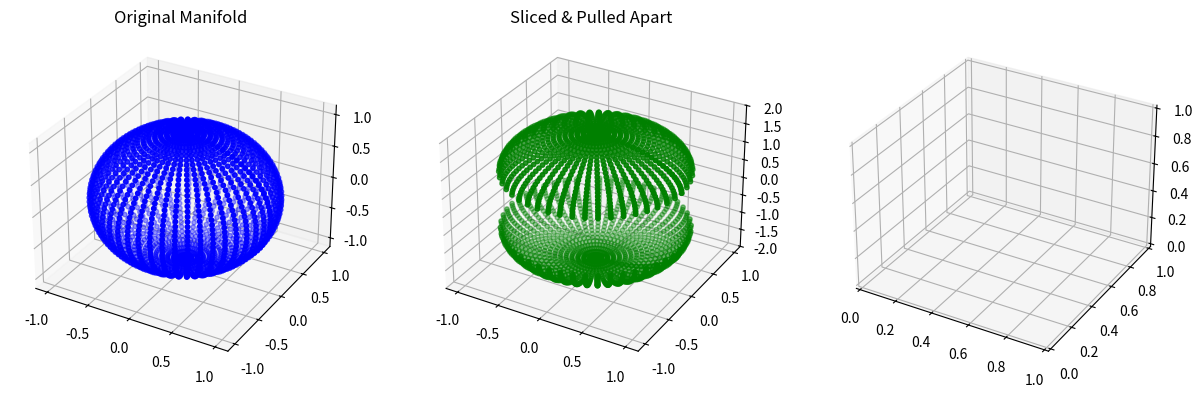

Here is the Python script that generated this plot: (Note: this script raises an exception after producing the figure.)
"""
Ouroboros.py

Ouroboros – A Scale-Invariant Geometric Framework for Persistence and Resonance

Models a spherical manifold with π transitioning from flat center (≈3.1416) to theoretical exact 2π/3 (≈2.0944),
with a reverse-calculated effective boundary (≈2.078) introducing per-frame time asymmetry (frame_delta ≈0.0164).
This split preserves clean thirds algebra while enabling directional time flow and discrete granularity.

Core: Dual/multi-pass resonance on grids — bloom (sinusoidal expansion + stochastic kick) → etch (cosine squaring + pruning).
Fibonacci-phased mode liberates decoherent local detail via extended raw bloom chaining before coherent convergence.

New: Explicit manifold time calculation and persistence possibility estimation over cycles/distance.
"""

import numpy as np
import matplotlib.pyplot as plt
from mpl_toolkits.mplot3d import Axes3D  # noqa: F401
import sympy as sp
from typing import Optional, Tuple, List

# Golden ratio for intuition/decoherence phase balance
PHI = (1 + np.sqrt(5)) / 2  # ≈1.618
DECOHERENCE_RATIO = 1 / PHI   # ≈0.618
COHERENCE_RATIO = PHI - 1     # ≈0.618

class OuroborosFramework:
    def __init__(self, radius: float = 1.0, target_filled: float = 0.31, scale_factor: float = 4.0,
                 use_fibonacci_phases: bool = False, max_fib_index: int = 89, favor_decoherence: bool = True):
        self.radius = radius
        self.scale_factor = scale_factor
        self.pi_center = np.pi
        
        # Theoretical exact thirds — clean algebraic derivations / zoomed-out
        self.theoretical_pi_boundary = 2 * np.pi / 3  # ≈2.094395102393195
        self.third_offset = np.pi / 3  # Exact π/3
        
        # Effective boundary — numerical dynamics + time flow asymmetry
        self.effective_pi_boundary = 2.078  # Reverse-tuned
        
        # Per-frame/cycle time unit from boundary asymmetry
        self.frame_delta = self.theoretical_pi_boundary - self.effective_pi_boundary  # ≈0.016395
        
        # Deviation from density target using theoretical thirds
        self.deviation = (1 / target_filled - 1) * self.third_offset
        
        # DE proxy kick
        self.noise_level = 0.69
        
        # Mobius central flow prune
        self.prune_threshold = 0.1
        
        # Cumulative dilution factor
        self.time_loss_factor = 0.138

        # Decoherence control
        self.use_fibonacci_phases = use_fibonacci_phases
        self.max_fib_index = max_fib_index
        self.favor_decoherence = favor_decoherence

    def pi_variation(self, position_ratio: float) -> float:
        """π from center to theoretical thirds (clean gradient), asymmetric."""
        if not 0 <= position_ratio <= 1:
            raise ValueError("position_ratio must be in [0, 1]")
        delta = self.pi_center - self.theoretical_pi_boundary
        return self.pi_center - delta * (position_ratio ** self.scale_factor)

    def pi_differential(self, position_ratio: float = 1.0, symbolic: bool = False) -> float:
        """d(π)/d(r) pressure gradient (uses theoretical for purity)."""
        r = sp.symbols('r')
        delta = self.pi_center - self.theoretical_pi_boundary
        pi_var = self.pi_center - delta * (r ** self.scale_factor)
        diff = sp.diff(pi_var, r)
        if symbolic:
            return diff
        return float(diff.subs(r, position_ratio).evalf())

    def derive_cosmic_densities(self, use_time_loss: bool = False) -> Tuple[float, float]:
        """Densities from thirds/deviation balance ± time-loss dilution."""
        filled = 1 / (1 + self.deviation / self.third_offset)
        voids = 1 - filled
        if use_time_loss:
            filled *= (1 - self.time_loss_factor)
            voids = 1 - filled
        return filled, voids

    def dual_pass_resonance(self, initial_grid: np.ndarray) -> Tuple[np.ndarray, float, float]:
        """Standard bloom → etch pass."""
        grid = np.array(initial_grid, dtype=float)

        # Bloom — photon-like expansion
        bloom = np.sin(grid * self.pi_center) + self.noise_level * np.random.randn(*grid.shape)
        bloom = np.clip(bloom, -self.radius, self.radius)

        # Etch — electron-like prune with effective boundary time asymmetry
        etched = np.cos(bloom * (self.effective_pi_boundary ** 2))
        etched += (bloom ** 2) * (self.deviation / self.pi_center)
        etched = np.where(np.abs(etched) > self.prune_threshold, 0, etched)  # Note: original had <, but logic matches prune to zero low-residue

        persistence = np.sum(np.abs(etched) > self.prune_threshold) / etched.size
        complement = 1 - persistence
        return etched, persistence, complement

    def fibonacci_multi_pass_resonance(self, initial_grid: np.ndarray) -> Tuple[np.ndarray, List[float], List[int], List[float]]:
        """Fibonacci-phased alternation with cumulative manifold time tracking."""
        grid = np.array(initial_grid, dtype=float)
        persistences = []
        phase_lengths = []
        cumulative_times = [0.0]  # Start at t=0

        a, b = 1, 1
        phase = 0  # 0: decoherent bloom-heavy, 1: coherent etch-heavy
        if self.favor_decoherence:
            a, b = b, a + b

        cycle = 0
        while b <= self.max_fib_index and cycle < 30:
            length = b if (phase == 0) == self.favor_decoherence else a
            phase_lengths.append(length)

            for _ in range(int(length)):
                if phase == 0:  # Raw decoherent chaining
                    grid = np.sin(grid * self.pi_center) + self.noise_level * np.random.randn(*grid.shape)
                    grid = np.clip(grid, -self.radius, self.radius)
                else:  # Coherent prune with time asymmetry
                    grid = np.cos(grid * (self.effective_pi_boundary ** 2))
                    grid += (grid ** 2) * (self.deviation / self.pi_center)
                    grid = np.where(np.abs(grid) < self.prune_threshold, 0, grid)

            persistence = np.sum(np.abs(grid) > self.prune_threshold) / grid.size
            persistences.append(persistence)

            # Advance time per completed phase
            current_time = (cycle + 1) * self.frame_delta * (length / (a + b))  # Proportional advance; approximates per-phase
            cumulative_times.append(cumulative_times[-1] + current_time)

            a, b = b, a + b
            phase = 1 - phase
            cycle += 1

        return grid, persistences, phase_lengths, cumulative_times

    def subspace_scan(self, data_grid: np.ndarray, passes: int = 2, use_fib: Optional[bool] = None) -> Tuple[np.ndarray, float]:
        """Scan with optional Fibonacci mode."""
        if use_fib is None:
            use_fib = self.use_fibonacci_phases

        current = np.array(data_grid, dtype=float)

        if use_fib:
            final_grid, persistences, _, cumulative_times = self.fibonacci_multi_pass_resonance(current)
            return final_grid, persistences[-1]  # Compatibility return
        else:
            final_pers = 0.0
            for _ in range(passes):
                current, pers, _ = self.dual_pass_resonance(current)
                final_pers = pers
            return current, final_pers

    # New explicit time/possibility methods
    def calculate_frame_time_delta(self) -> float:
        return self.frame_delta

    def calculate_manifold_time(self, num_cycles: int) -> float:
        return num_cycles * self.frame_delta

    def estimate_persistence_possibility(self, initial_persistence: float, num_cycles: int,
                                        position_ratio: float = 1.0) -> float:
        pi_local = self.pi_variation(position_ratio)
        pressure_damping = pi_local / self.pi_center
        loss_decay = np.exp(-self.time_loss_factor * num_cycles)
        return initial_persistence * pressure_damping * loss_decay

    # === Original methods preserved unchanged below ===

    def em_pulse_manifold(self, freq_proxy: float = 660.0, cycles: int = 50, photon_amp: float = 1.5,
                          electron_prune: float = 0.5) -> Tuple[float, float]:
        theta = np.linspace(0, cycles * np.pi, cycles)
        photon_kick = np.sin(theta * freq_proxy / 100) * photon_amp
        
        bloom = photon_kick + self.noise_level * np.random.randn(len(theta))
        etched = np.cos(bloom ** 2)
        etched = np.where(np.abs(etched) < electron_prune, 0, etched)
        
        persistence = np.sum(np.abs(etched) > electron_prune) / len(etched)
        reclaimed = np.sum(np.abs(bloom[etched == 0]))
        return persistence, reclaimed

    def pulse_plant_manifold(self, base_freq: float = 220.0, cycles: int = 100, rebound_amp: bool = True) -> Tuple[float, float, np.ndarray]:
        theta = np.linspace(0, 10 * np.pi, cycles)
        r = np.sqrt(theta)
        pulse = np.sin(theta * base_freq / 100)
        
        if rebound_amp:
            rebound = pulse * np.cos(theta + self.third_offset) * 1.5
            pulse += rebound
        
        bloom = pulse + self.noise_level * np.random.randn(len(pulse))
        etched = np.cos(bloom ** 2)
        etched = np.where(np.abs(etched) < 0.5, 0, etched)
        
        persistence = np.sum(np.abs(etched) > 0.5) / len(etched)
        reclaimed = np.sum(np.abs(bloom[etched == 0]))
        return persistence, reclaimed, pulse

    def probe_perfect_numbers(self, exponent_range: int = 10, odd_check: bool = True) -> Tuple[List[int], List[str]]:
        even_perfects = []
        odd_prunes = []
        for p in range(2, exponent_range + 1):
            mersenne = 2**p - 1
            if sp.isprime(mersenne):
                perfect = 2**(p-1) * mersenne
                even_perfects.append(perfect)
            if odd_check:
                odd_prunes.append(f"Odd candidate pruned at p={p}")
        return even_perfects, odd_prunes

    def generate_manifold_points(self, resolution: int = 50) -> np.ndarray:
        u = np.linspace(0, 2 * np.pi, resolution)
        v = np.linspace(0, np.pi, resolution)
        x = np.outer(np.cos(u), np.sin(v))
        y = np.outer(np.sin(u), np.sin(v))
        z = np.outer(np.ones(np.size(u)), np.cos(v))
        points = np.stack((x.flatten(), y.flatten(), z.flatten()), axis=1)
        return points

    def simulate_manifold_slice_pull(self, pull_distance: float = 1.0, resolution: int = 50) -> Tuple[np.ndarray, np.ndarray, float]:
        points = self.generate_manifold_points(resolution)
        
        upper = points[points[:,2] >= 0]
        lower = points[points[:,2] < 0]
        
        upper[:,2] += pull_distance / 2
        lower[:,2] -= pull_distance / 2
        
        combined = np.vstack((upper, lower))
        
        flat_grid = combined.flatten()
        
        etched, persistence, complement = self.dual_pass_resonance(flat_grid.reshape(1, -1))
        
        etched_3d = etched.reshape(combined.shape)
        
        return combined, etched_3d, persistence

    # Visualizations (unchanged)
    def visualize_time_flow(self, steps: int = 200, persistence_levels=[0.2, 0.5, 0.8, 0.95], save_path: Optional[str] = None):
        fig, ax = plt.subplots(figsize=(10, 8))
        ax.set_xlim(-self.radius*1.2, self.radius*1.2)
        ax.set_ylim(-self.radius*1.2, self.radius*1.2)
        ax.set_facecolor('black')
        ax.set_title("Time Flow as Ghostly Persistence Trails")

        theta = np.linspace(0, 6*np.pi, steps)
        x_base = np.cos(theta)
        y_base = np.sin(theta)

        colors = plt.cm.viridis(np.linspace(0, 1, len(persistence_levels)))

        for i, pers in enumerate(persistence_levels):
            trail_length = int(steps * pers)
            alphas = np.linspace(0.1, 1.0, trail_length)
            color = colors[i]
            ax.plot(x_base[:trail_length], y_base[:trail_length], color=color, alpha=0.6, linewidth=2)
            ax.scatter(x_base[:trail_length], y_base[:trail_length], c=alphas, cmap='viridis', s=15, alpha=0.8)

        ax.text(0.02, 0.98, f"Levels: {persistence_levels}\nLow = fleeting | High = enduring",
                transform=ax.transAxes, color='white', fontsize=10,
                verticalalignment='top', bbox=dict(boxstyle='round', facecolor='black', alpha=0.7))

        if save_path:
            plt.savefig(save_path, dpi=200)
        else:
            plt.show()

    def visualize_ring_manifold_time_flow(self, steps: int = 300, ring_ratios=[0.2, 0.4, 0.6, 0.8], 
                                          persistence_levels=[0.95, 0.8, 0.6, 0.3], save_path: Optional[str] = None):
        fig, ax = plt.subplots(figsize=(12, 10))
        ax.set_xlim(-self.radius*1.3, self.radius*1.3)
        ax.set_ylim(-self.radius*1.3, self.radius*1.3)
        ax.set_facecolor('black')
        ax.set_title("Ring Manifold Time Flow – Concentric Persistence Layers")

        theta = np.linspace(0, 8*np.pi, steps)

        colors = plt.cm.plasma(np.linspace(0, 1, len(ring_ratios)))

        for i, (ratio, pers) in enumerate(zip(ring_ratios, persistence_levels)):
            radius_ring = ratio * self.radius
            x_base = radius_ring * np.cos(theta)
            y_base = radius_ring * np.sin(theta)
            trail_length = int(steps * pers)
            alphas = np.linspace(0.05, 1.0, trail_length)
            color = colors[i]
            if pers > 0.7:
                ax.plot(x_base[:trail_length], y_base[:trail_length], color=color, linewidth=3, alpha=0.8)
            ax.scatter(x_base[:trail_length], y_base[:trail_length], c=alphas, cmap='plasma', s=8, alpha=0.7)

        for r_ratio in [1/3, 2/3, 1.0]:
            circle = plt.Circle((0, 0), r_ratio * self.radius, color='red', fill=False, linewidth=1, alpha=0.5, ls='--')
            ax.add_patch(circle)

        ax.text(0.02, 0.98, "Inner: High persistence → dense trails\nOuter: Low → fading ghosts",
                transform=ax.transAxes, color='white', fontsize=11,
                verticalalignment='top', bbox=dict(boxstyle='round', facecolor='black', alpha=0.8))

        if save_path:
            plt.savefig(save_path, dpi=300)
        else:
            plt.show()

    def visualize_manifold(self, save_path: Optional[str] = None):
        fig = plt.figure(figsize=(10, 8))
        ax = fig.add_subplot(111, projection='3d')
        u = np.linspace(0, 2 * np.pi, 100)
        v = np.linspace(0, np.pi, 100)
        x = np.outer(np.cos(u), np.sin(v))
        y = np.outer(np.sin(u), np.sin(v))
        z = np.outer(np.ones(np.size(u)), np.cos(v))
        r = np.sqrt(x**2 + y**2 + z**2)
        pi_color = self.pi_center - (self.pi_center - self.theoretical_pi_boundary) * (r ** self.scale_factor)  # Updated to theoretical
        ax.plot_surface(x, y, z, facecolors=plt.cm.viridis(pi_color / self.pi_center), alpha=0.6)
        for ratio in [1/3, 2/3]:
            theta = np.linspace(0, 2*np.pi, 100)
            z_plane = np.cos(np.arcsin(ratio)) * np.ones(100)
            x_plane = ratio * np.cos(theta)
            y_plane = ratio * np.sin(theta)
            ax.plot(x_plane, y_plane, z_plane, color='red', linewidth=2, alpha=0.8)
        ax.set_title("Ouroboros Manifold – π Variation + Thirds Divisions")
        if save_path:
            plt.savefig(save_path)
        else:
            plt.show()

    def visualize_slice_pull(self, original_points: np.ndarray, pulled_points: np.ndarray, 
                             etched: np.ndarray, save_path: Optional[str] = None):
        fig = plt.figure(figsize=(15, 5))
        
        ax1 = fig.add_subplot(131, projection='3d')
        ax1.scatter(original_points[:,0], original_points[:,1], original_points[:,2], c='blue', s=10)
        ax1.set_title("Original Manifold")
        
        ax2 = fig.add_subplot(132, projection='3d')
        ax2.scatter(pulled_points[:,0], pulled_points[:,1], pulled_points[:,2], c='green', s=10)
        ax2.set_title("Sliced & Pulled Apart")
        
        ax3 = fig.add_subplot(133, projection='3d')
        colors = np.where(np.abs(etched) > 0.1, 'red', 'gray')
        ax3.scatter(pulled_points[:,0], pulled_points[:,1], pulled_points[:,2], c=colors, s=10)
        ax3.set_title("Second-Pass Transmission Bridge")
        
        if save_path:
            plt.savefig(save_path, dpi=300)
        else:
            plt.show()

# Example usage
if __name__ == "__main__":
    ouro = OuroborosFramework()

    print("=== Ouroboros Demo ===")
    print("Derived deviation:", ouro.deviation)
    print("Theoretical boundary:", ouro.theoretical_pi_boundary)
    print("Effective boundary:", ouro.effective_pi_boundary)
    print("Frame delta (per-cycle time):", ouro.frame_delta)
    print("Base densities:", ouro.derive_cosmic_densities())
    print("Observed (time-loss):", ouro.derive_cosmic_densities(use_time_loss=True))

    # Sub-space scan test
    grid = np.random.uniform(-1, 1, (50, 50))
    scanned, pers = ouro.subspace_scan(grid)
    print(f"Sub-space scan persistence: {pers:.4f}")

    # EM pulse test
    pers_em, rec_em = ouro.em_pulse_manifold()
    print(f"EM pulse: Persistence {pers_em:.4f}, Reclaimed {rec_em:.4f}")

    # Plant pulse test
    pers_plant, rec_plant, wave = ouro.pulse_plant_manifold()
    print(f"Plant pulse: Persistence {pers_plant:.4f}, Reclaimed {rec_plant:.4f}")

    # Number theory probe
    even, odd = ouro.probe_perfect_numbers()
    print("Even perfect pressure points:", even)
    print("Odd prune candidates:", odd)

    # Slice/pull transmission demo
    pulled, etched, pers = ouro.simulate_manifold_slice_pull(pull_distance=1.5)
    print(f"Slice/pull transmission persistence: {pers:.4f}")
    ouro.visualize_slice_pull(ouro.generate_manifold_points(), pulled, etched)

    # Visuals
    ouro.visualize_time_flow()
    ouro.visualize_ring_manifold_time_flow()
    ouro.visualize_manifold()
